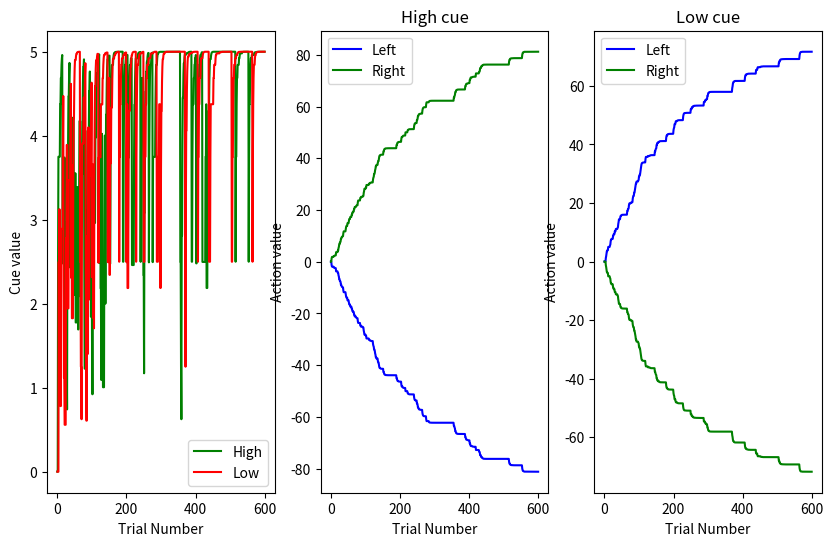

Here is the Python script that generated this plot:
import numpy as np
import random
import matplotlib.pyplot as plt
import math

beta = 0.0001
num_trials = 600
states = 6
e = 0.5
turns = np.zeros([num_trials])
num_actions = 2
num_cues = 2
value_high, value_low, high_left, high_right, low_left, low_right, probs_high_left, probs_high_right, probs_low_left, probs_low_right = [[0], [0], [0], [0], [0], [0], [0], [0], [0], [0]]

d = 0
v = np.zeros([states])
r = np.zeros([states])
m = np.zeros([num_cues, num_actions])
sound = np.zeros([num_trials])

for trial in range(0, num_trials):
    sound[trial] = random.choice([0, 1])
    if sound[trial] == 0: # high
        noise = np.random.rand(num_actions)/100
        prob_high_left = noise[0] + math.exp(beta * m[0, 0]) / (math.exp(beta * m[0, 1]) + math.exp(beta * m[0, 0]))
        prob_high_right = noise[1] + math.exp(beta * m[0, 1]) / (math.exp(beta * m[0, 1]) + math.exp(beta * m[0, 0]))
        probs_high_left.append(prob_high_left)
        probs_high_right.append(prob_high_right)
        maxP = max([prob_high_left, prob_high_right])
        if prob_high_left == prob_high_right:
            turns[trial] = random.choice([0, 1])
        elif maxP == prob_high_left:
            turns[trial] = 0
        elif maxP == prob_high_right:
            turns[trial] = 1

        if turns[trial] == 0: # left
            r[0] = 0
            d = r[0] + v[2] - v[0]
            v[0] = v[0] + e * d
            m[0, 0] = m[0, 0] + e * (1 - prob_high_left) * d
            m[0, 1] = m[0, 1] + e * (0 - prob_high_right) * d

        if turns[trial] == 1: # right
            r[0] = 5
            d = r[0] + v[3] - v[0]
            v[0] = v[0] + e * d
            m[0, 1] = m[0, 1] + e * (1 - prob_high_right) * d
            m[0, 0] = m[0, 0] + e * (0 - prob_high_left) * d

    if sound[trial] == 1: # low
        noise = np.random.rand(num_actions)/100
        prob_low_left = noise[0] + math.exp(beta * m[1, 0]) / (math.exp(beta * m[1, 1]) + math.exp(beta * m[1, 0]))
        prob_low_right = noise[1] + math.exp(beta * m[1, 1]) / (math.exp(beta * m[1, 1]) + math.exp(beta * m[1, 0]))
        probs_low_left.append(prob_low_left)
        probs_low_right.append(prob_low_right)
        maxP = max([prob_low_left, prob_low_right])
        if prob_low_left == prob_low_right:
            turns[trial] = random.choice([0, 1])
        elif maxP == prob_low_left:
            turns[trial] = 0
        elif maxP == prob_low_right:
            turns[trial] = 1

        if turns[trial] == 0: # left
            r[1] = 5
            d = r[1] + v[4] - v[1]
            v[1] = v[1] + e * d
            m[1, 0] = m[1, 0] + e * (1 - prob_low_left) * d
            m[1, 1] = m[1, 1] + e * (0 - prob_low_right) * d

        if turns[trial] == 1: # right
            r[1] = 0
            d = r[1] + v[5] - v[1]
            v[1] = v[1] + e * d
            m[1, 1] = m[1, 1] + e * (1 - prob_low_right) * d
            m[1, 0] = m[1, 0] + e * (0 - prob_low_left) * d

    value_high.append(v[0])
    value_low.append(v[1])
    high_left.append(m[0, 0])
    high_right.append(m[0, 1])
    low_left.append(m[1, 0])
    low_right.append(m[1, 1])


fig, axs = plt.subplots(1, 3, figsize=(10,6))
axs[0].plot(value_high, 'g')
axs[0].plot(value_low, 'r')
axs[0].set_xlabel('Trial Number')
axs[0].set_ylabel('Cue value')
axs[0].legend(['High', 'Low'])


axs[1].plot(high_left, 'b')
axs[1].plot(high_right, 'g')
axs[1].set_xlabel('Trial Number')
axs[1].set_ylabel('Action value')
axs[1].legend(['Left', 'Right'])
axs[1].set_title('High cue')

axs[2].plot(low_left, 'b')
axs[2].plot(low_right, 'g')
axs[2].set_xlabel('Trial Number')
axs[2].set_ylabel('Action value')
axs[2].legend(['Left', 'Right'])
axs[2].set_title('Low cue')


plt.show()
